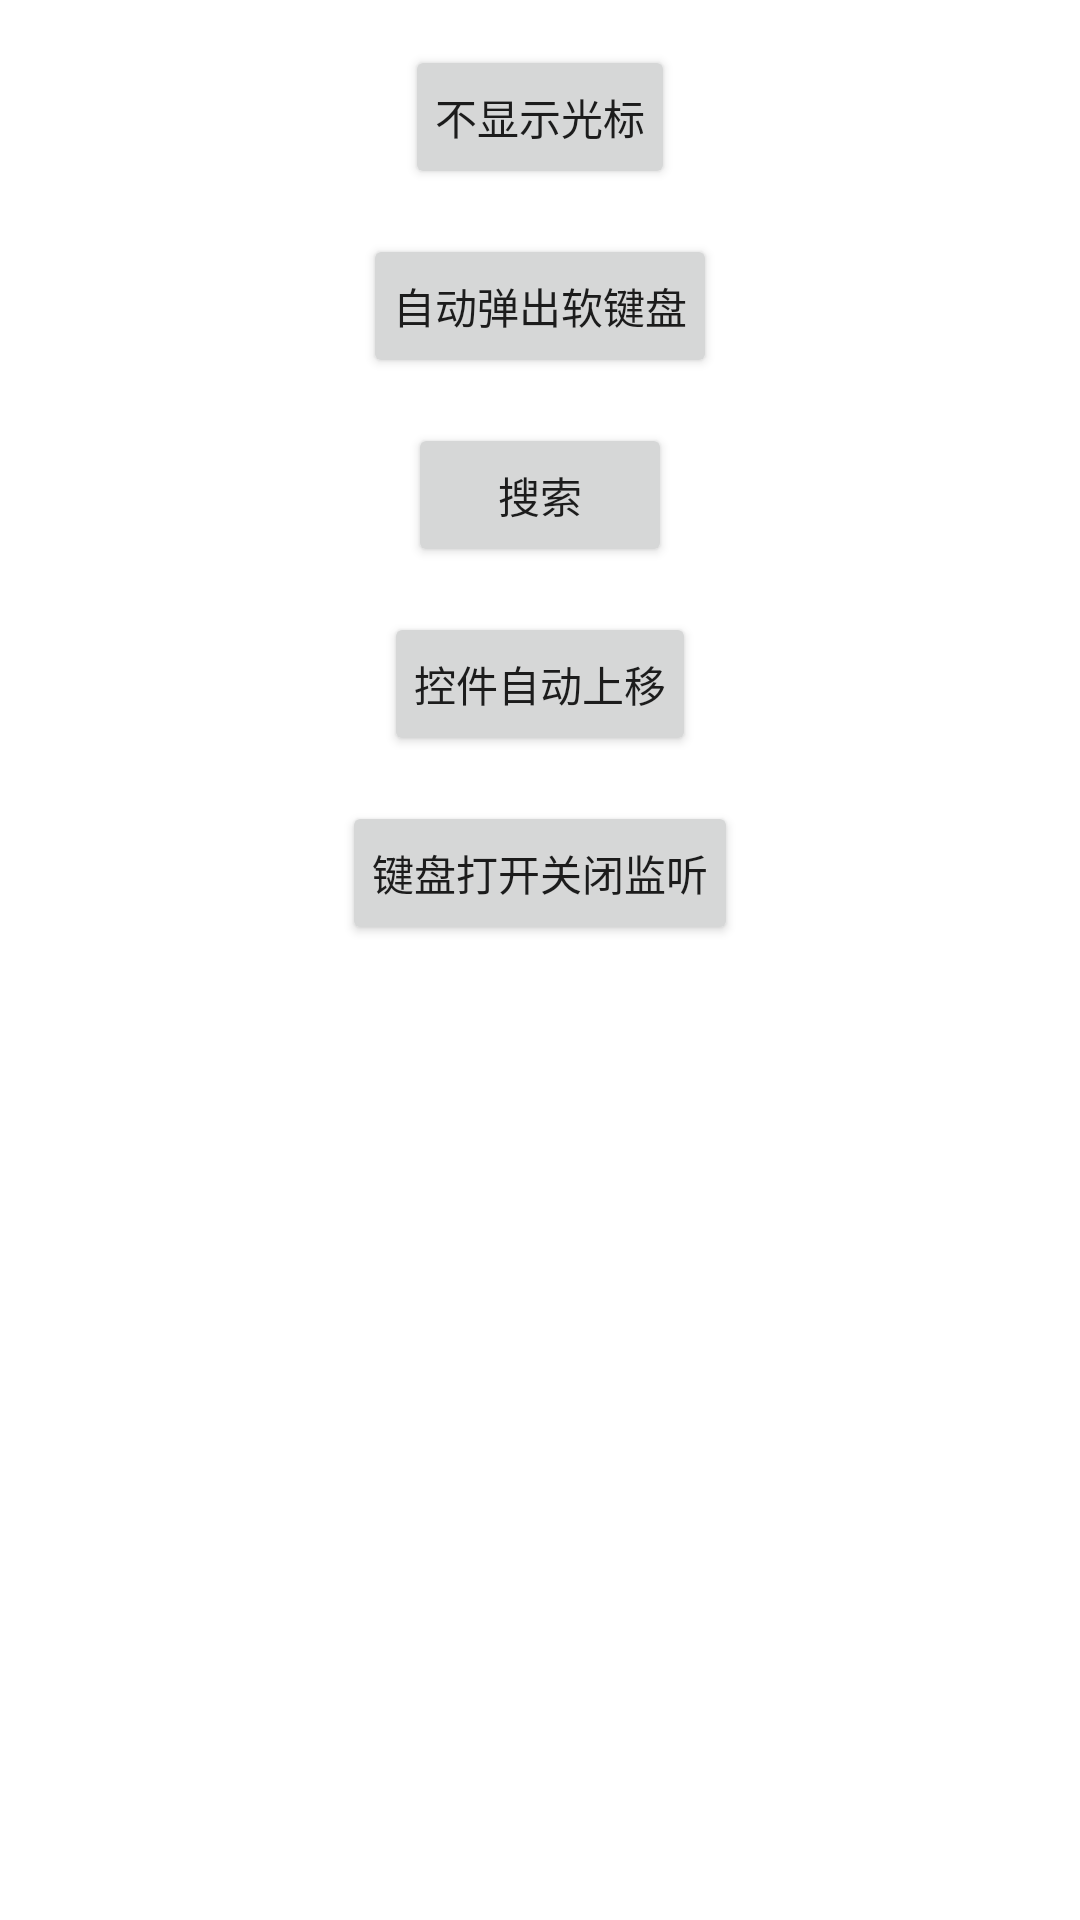

This screen was rendered from an Android layout file. Write that file and the resources it references.
<!-- AndroidManifest.xml: application theme Theme.KeyBoardUseAll -->
<!-- res/layout/activity_main.xml -->
<?xml version="1.0" encoding="utf-8"?>
<LinearLayout
    xmlns:android="http://schemas.android.com/apk/res/android"
    xmlns:tools="http://schemas.android.com/tools"
    android:layout_width="match_parent"
    android:layout_height="match_parent"
    android:gravity="center_horizontal"
    android:orientation="vertical"
    tools:context=".MainActivity">

    <Button
        android:id="@+id/tvSceenOne"
        android:layout_width="wrap_content"
        android:layout_height="wrap_content"
        android:text="不显示光标"
        android:padding="10dp"
        android:layout_marginTop="15dp"/>

    <Button
        android:id="@+id/tvSceenTwo"
        android:layout_width="wrap_content"
        android:layout_height="wrap_content"
        android:text="自动弹出软键盘"
        android:padding="10dp"
        android:layout_marginTop="15dp"/>

    <Button
        android:id="@+id/tvSearch"
        android:layout_width="wrap_content"
        android:layout_height="wrap_content"
        android:text="搜索"
        android:padding="10dp"
        android:layout_marginTop="15dp"/>

    <Button
        android:id="@+id/tvScroll"
        android:layout_width="wrap_content"
        android:layout_height="wrap_content"
        android:text="控件自动上移"
        android:padding="10dp"
        android:layout_marginTop="15dp"/>

    <Button
        android:id="@+id/tvKeyboardListen"
        android:layout_width="wrap_content"
        android:layout_height="wrap_content"
        android:text="键盘打开关闭监听"
        android:padding="10dp"
        android:layout_marginTop="15dp"/>

</LinearLayout>
<!-- resources referenced by this layout -->
<resources>
  <style name="Theme.KeyBoardUseAll" parent="Theme.MaterialComponents.DayNight.DarkActionBar">
          
          <item name="colorPrimary">@color/purple_500</item>
          <item name="colorPrimaryVariant">@color/purple_700</item>
          <item name="colorOnPrimary">@color/white</item>
          
          <item name="colorSecondary">@color/teal_200</item>
          <item name="colorSecondaryVariant">@color/teal_700</item>
          <item name="colorOnSecondary">@color/black</item>
          
          <item name="android:statusBarColor" tools:targetApi="l">?attr/colorPrimaryVariant</item>
          
      </style>
  <!-- not gathered from this repository: default colours our renderer supplied (Android Studio template values) -->
  <color name="purple_500">#FF6200EE</color>
  <color name="purple_700">#FF3700B3</color>
  <color name="teal_200">#FF03DAC5</color>
  <color name="teal_700">#FF018786</color>
  <color name="black">#FF000000</color>
  <color name="white">#FFFFFFFF</color>
</resources>
